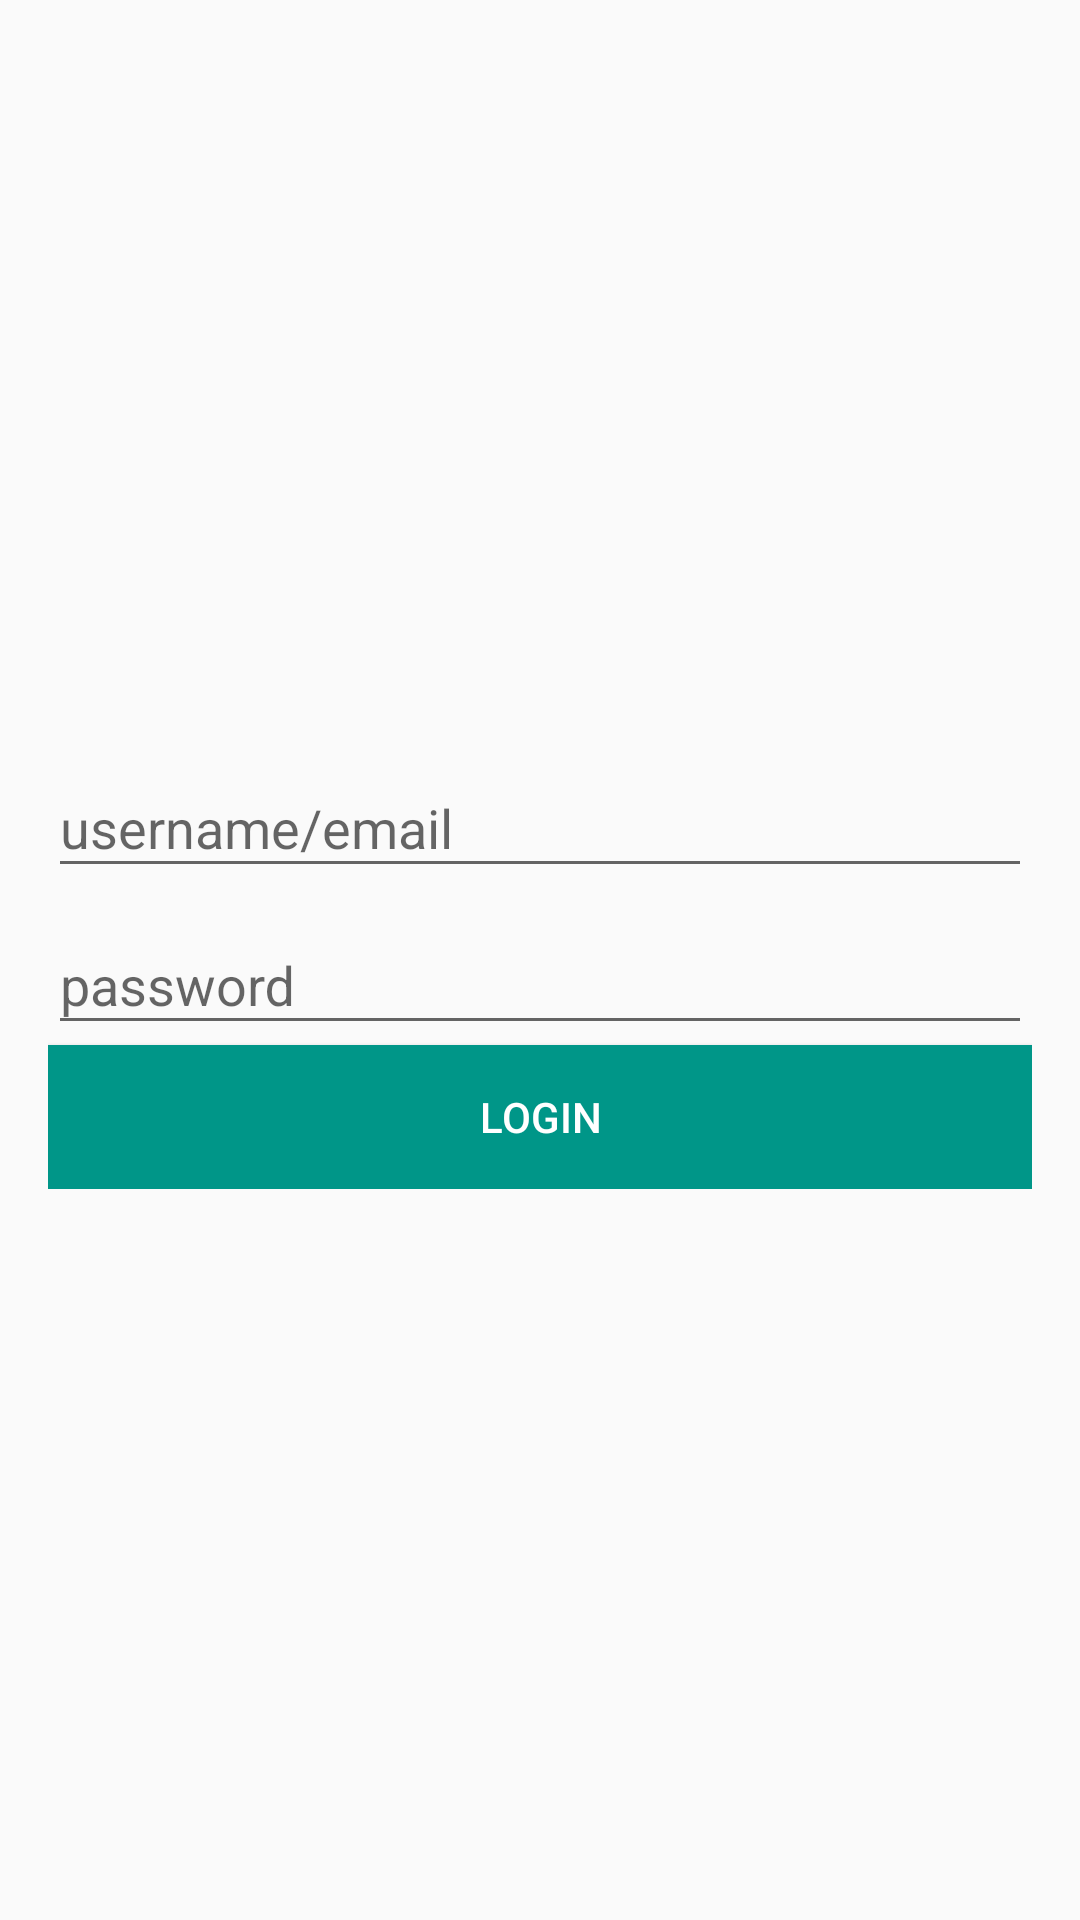

Produce the Android XML layout that renders to this screen, including the resource entries it uses.
<!-- AndroidManifest.xml: application theme PreloTheme -->
<!-- res/layout/activity_main.xml -->
<?xml version="1.0" encoding="utf-8"?>
<RelativeLayout
    xmlns:android="http://schemas.android.com/apk/res/android"
    xmlns:app="http://schemas.android.com/apk/res-auto"
    xmlns:tools="http://schemas.android.com/tools"
    android:layout_width="match_parent"
    android:layout_height="match_parent"
    android:padding="16dp"
    tools:context="com.boo.ghost.prelloandroidchallenge.MainActivity">

    <LinearLayout
        android:id="@+id/loginForm"
        android:layout_width="match_parent"
        android:layout_height="wrap_content"
        android:layout_centerInParent="true"
        android:orientation="vertical">

        <android.support.design.widget.TextInputLayout
            android:layout_width="match_parent"
            android:layout_height="wrap_content">
            <android.support.design.widget.TextInputEditText
                android:id="@+id/et_username"
                android:layout_width="match_parent"
                android:layout_height="wrap_content"
                android:hint="@string/hint_username_email"/>
        </android.support.design.widget.TextInputLayout>

        <android.support.design.widget.TextInputLayout
            android:layout_width="match_parent"
            android:layout_height="wrap_content">
            <android.support.design.widget.TextInputEditText
                android:id="@+id/et_password"
                android:layout_width="match_parent"
                android:layout_height="wrap_content"
                android:inputType="textPassword"
                android:hint="@string/hint_password"/>
        </android.support.design.widget.TextInputLayout>


        <Button
            android:id="@+id/btn_login"
            android:layout_width="match_parent"
            android:layout_height="wrap_content"
            android:background="@color/colorPreloPrimary"
            android:textColor="@color/colorText"
            android:text="@string/title_login"/>

    </LinearLayout>

</RelativeLayout>
<!-- resources referenced by this layout -->
<resources>
  <color name="colorPreloPrimary">#009688</color>
  <color name="colorText">#FFFFFF</color>
  <string name="hint_password">password</string>
  <string name="hint_username_email">username/email</string>
  <string name="title_login">Login</string>
  <style name="PreloTheme" parent="Theme.AppCompat.Light.DarkActionBar">
          
          <item name="colorPrimary">@color/colorPreloPrimary</item>
          <item name="colorPrimaryDark">@color/colorPreloPrimaryDark</item>
          <item name="colorAccent">@color/colorPreloAccent</item>
      </style>
  <color name="colorPreloPrimaryDark">#00897B</color>
  <color name="colorPreloAccent">#FF4081</color>
</resources>
